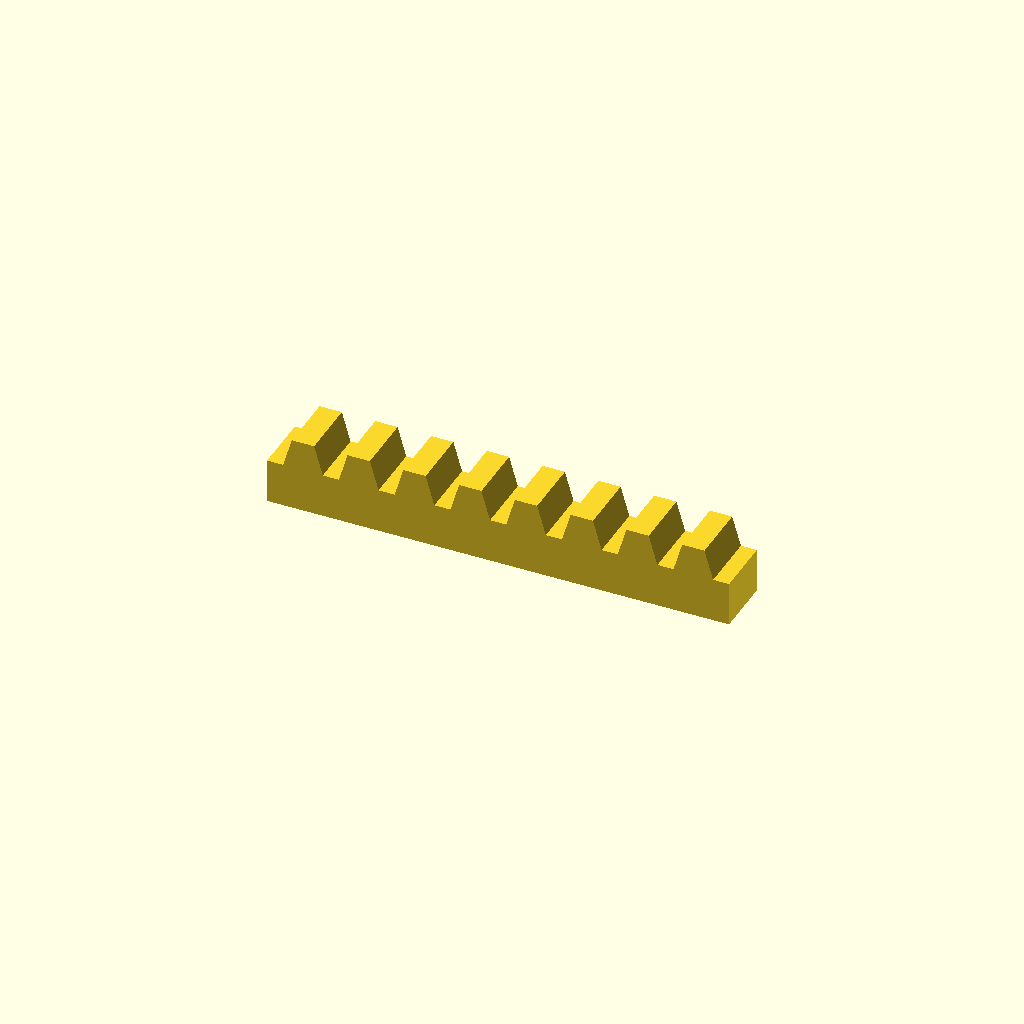
Cell 1: the model at its default parameters.
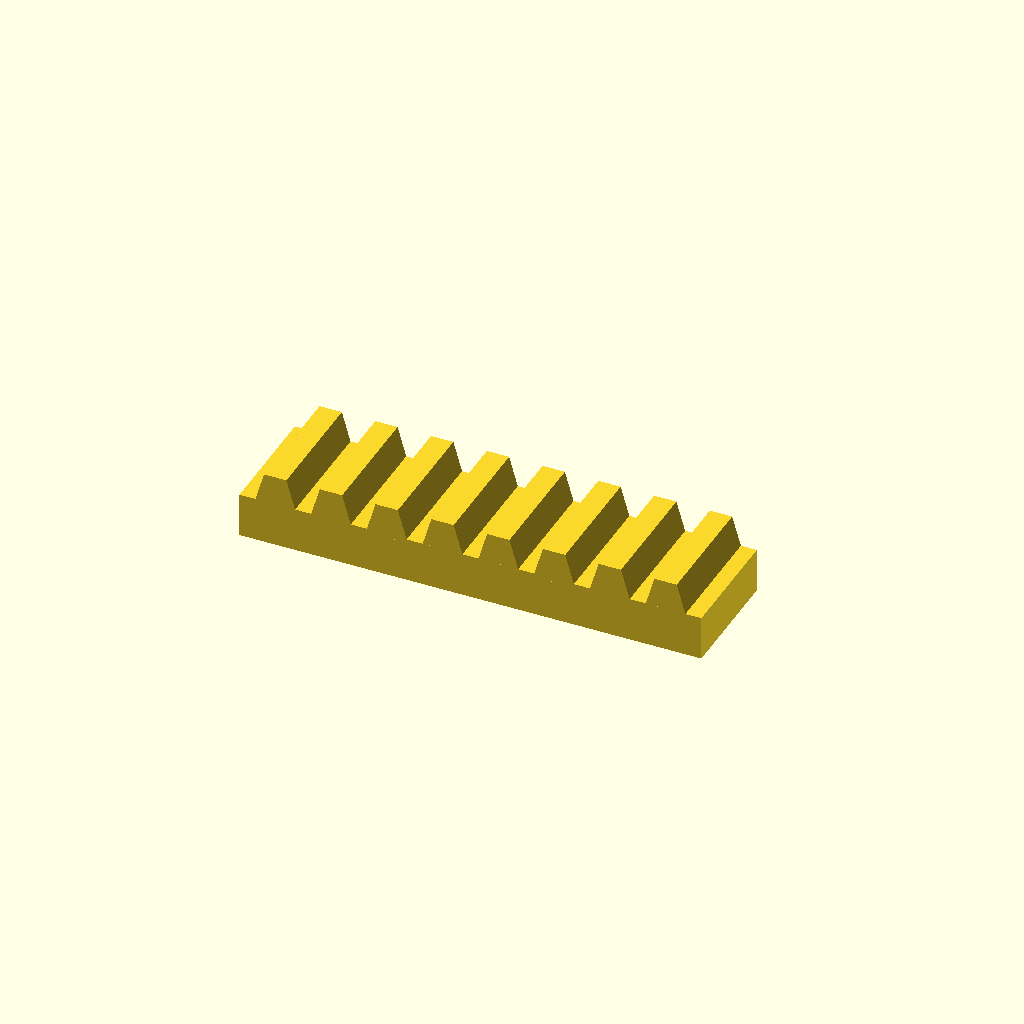
Cell 2: the same model with bar_w = 32.
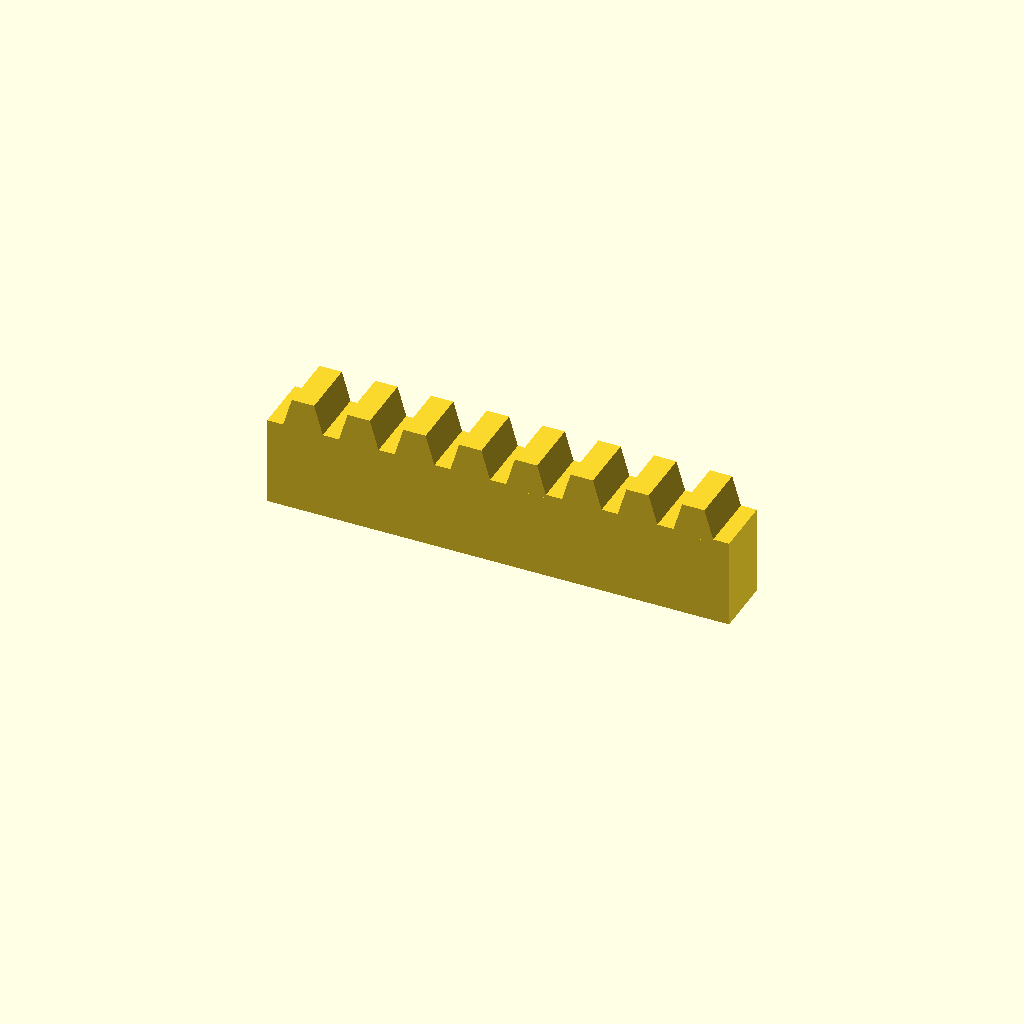
Cell 3 — bar_h set to 24, the other parameters unchanged.
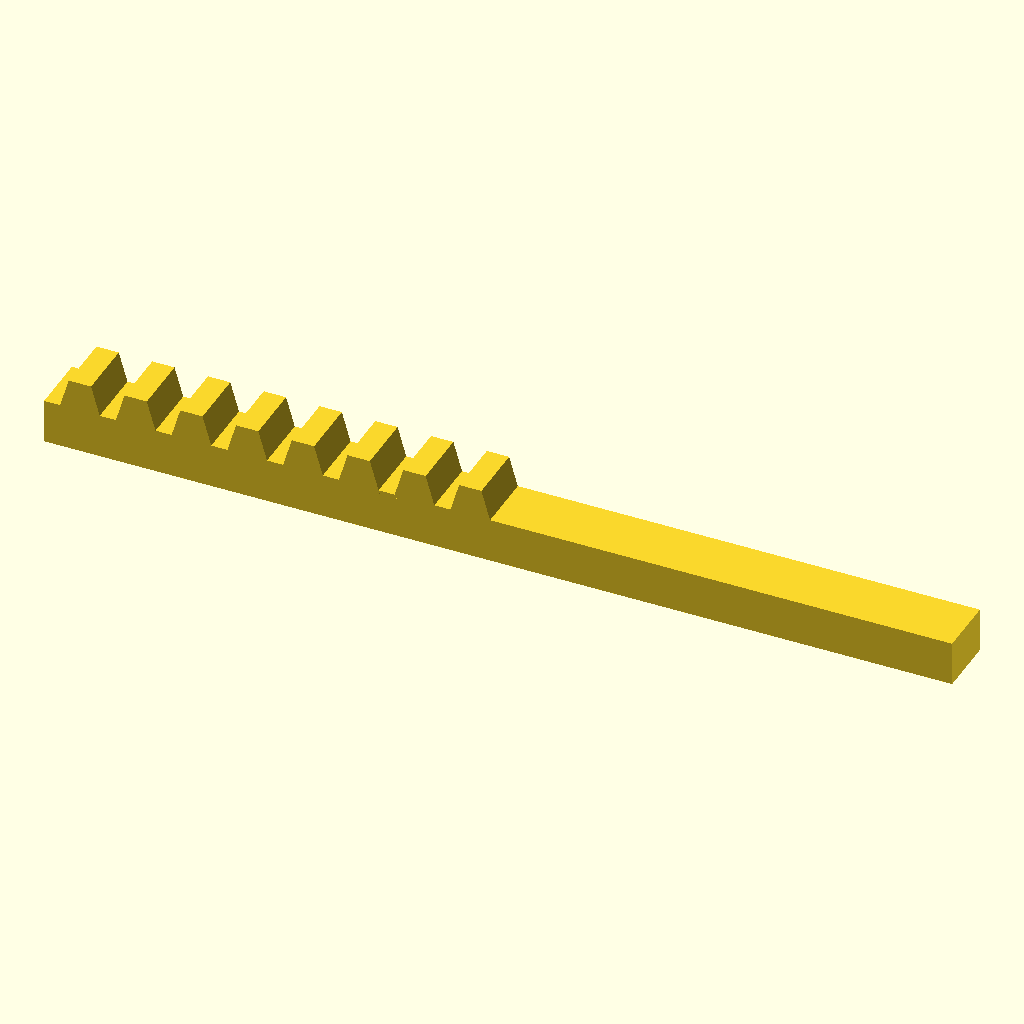
Cell 4: the same model with teeth = 16.
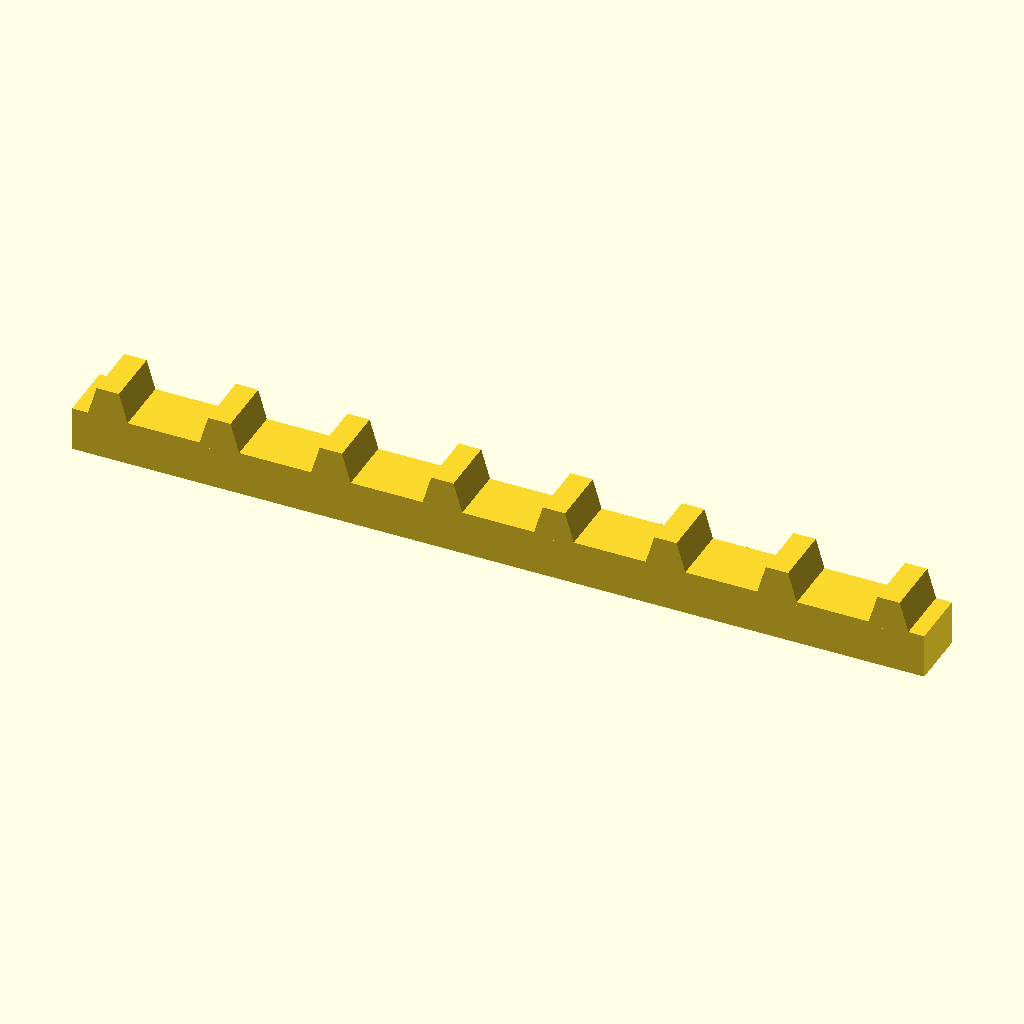
Cell 5 — pitch set to 30, the other parameters unchanged.
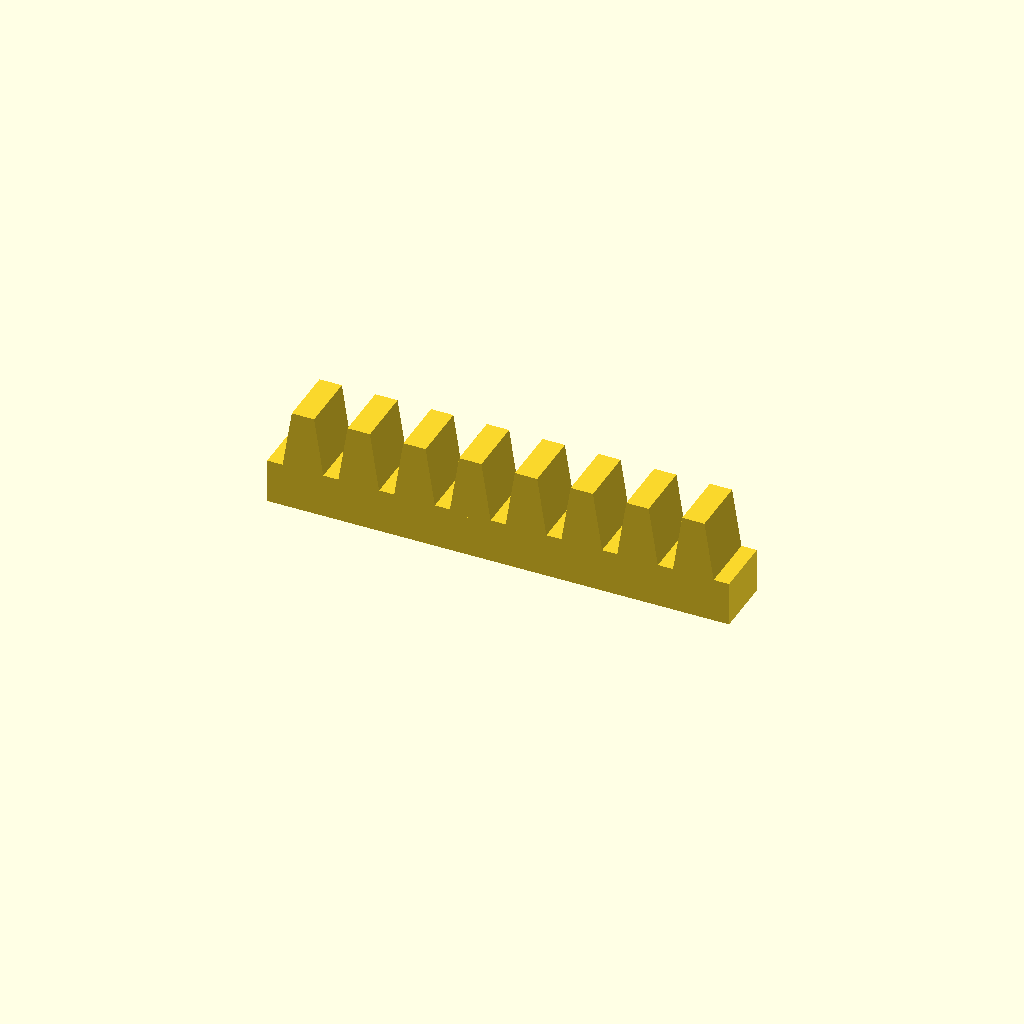
Cell 6: the same model with tooth_h = 16.
All cells are drawn from one camera (rotation 55°, 0°, 25°, orthographic, colour scheme Cornfield), so only the parameter changes between them.
The OpenSCAD source (optional_data/data/place1/rackbars/part_0049.scad):
$fn = 32;

// ----------------------------------------------------------------------
// Toothed rack, 8 teeth
// 15 mm pitch, 8 mm teeth
// ----------------------------------------------------------------------

// --- parameters (mm) ---
bar_w = 16;      // bar width (Y)
bar_h = 12;      // bar height (Z)
teeth = 8;       // number of teeth
pitch = 15;      // tooth pitch
tooth_h = 8;     // tooth height above the bar
root_w = 11.25;  // tooth width at the root
crest_w = 6;     // tooth width at the crest

// --- derived feature positions (mm) ---
span = (teeth - 1) * pitch;  // = 105   distance between the outer teeth
bar_l = span + root_w + 8;   // = 124.25   bar length: teeth plus 4 mm at each end
tooth_x = -span / 2;         // = -52.5   X of the first tooth
height = bar_h + tooth_h;    // = 20   overall height
feature_centers = [
  [tooth_x + 0 * pitch, -bar_w / 2],
  [tooth_x + 1 * pitch, -bar_w / 2],
  [tooth_x + 2 * pitch, -bar_w / 2],
  [tooth_x + 3 * pitch, -bar_w / 2],
  [tooth_x + 4 * pitch, -bar_w / 2],
  [tooth_x + 5 * pitch, -bar_w / 2],
  [tooth_x + 6 * pitch, -bar_w / 2],
  [tooth_x + 7 * pitch, -bar_w / 2]
];   // tooth centre line, drives the tooth loop

// bar with a rack of teeth, one extruded trapezoium per centre
module rack_tooth() {
  linear_extrude(height = bar_w)
    polygon(points = [
      [0, 0],
      [root_w, 0],
      [root_w / 2 + crest_w / 2, tooth_h + 1],
      [root_w / 2 - crest_w / 2, tooth_h + 1]
    ]);
}

union() {
  translate([-bar_l / 2, -bar_w, 0]) cube([bar_l, bar_w, bar_h]);
  for (centre = feature_centers)
    translate([centre[0] - root_w / 2, 0, bar_h - 1]) rotate([90, 0, 0]) rack_tooth();
}
Parameter table extracted from the source (name, type, default, range or options):
bar_w: number, default 16
bar_h: number, default 12
teeth: number, default 8
pitch: number, default 15
tooth_h: number, default 8
root_w: number, default 11.25
crest_w: number, default 6
